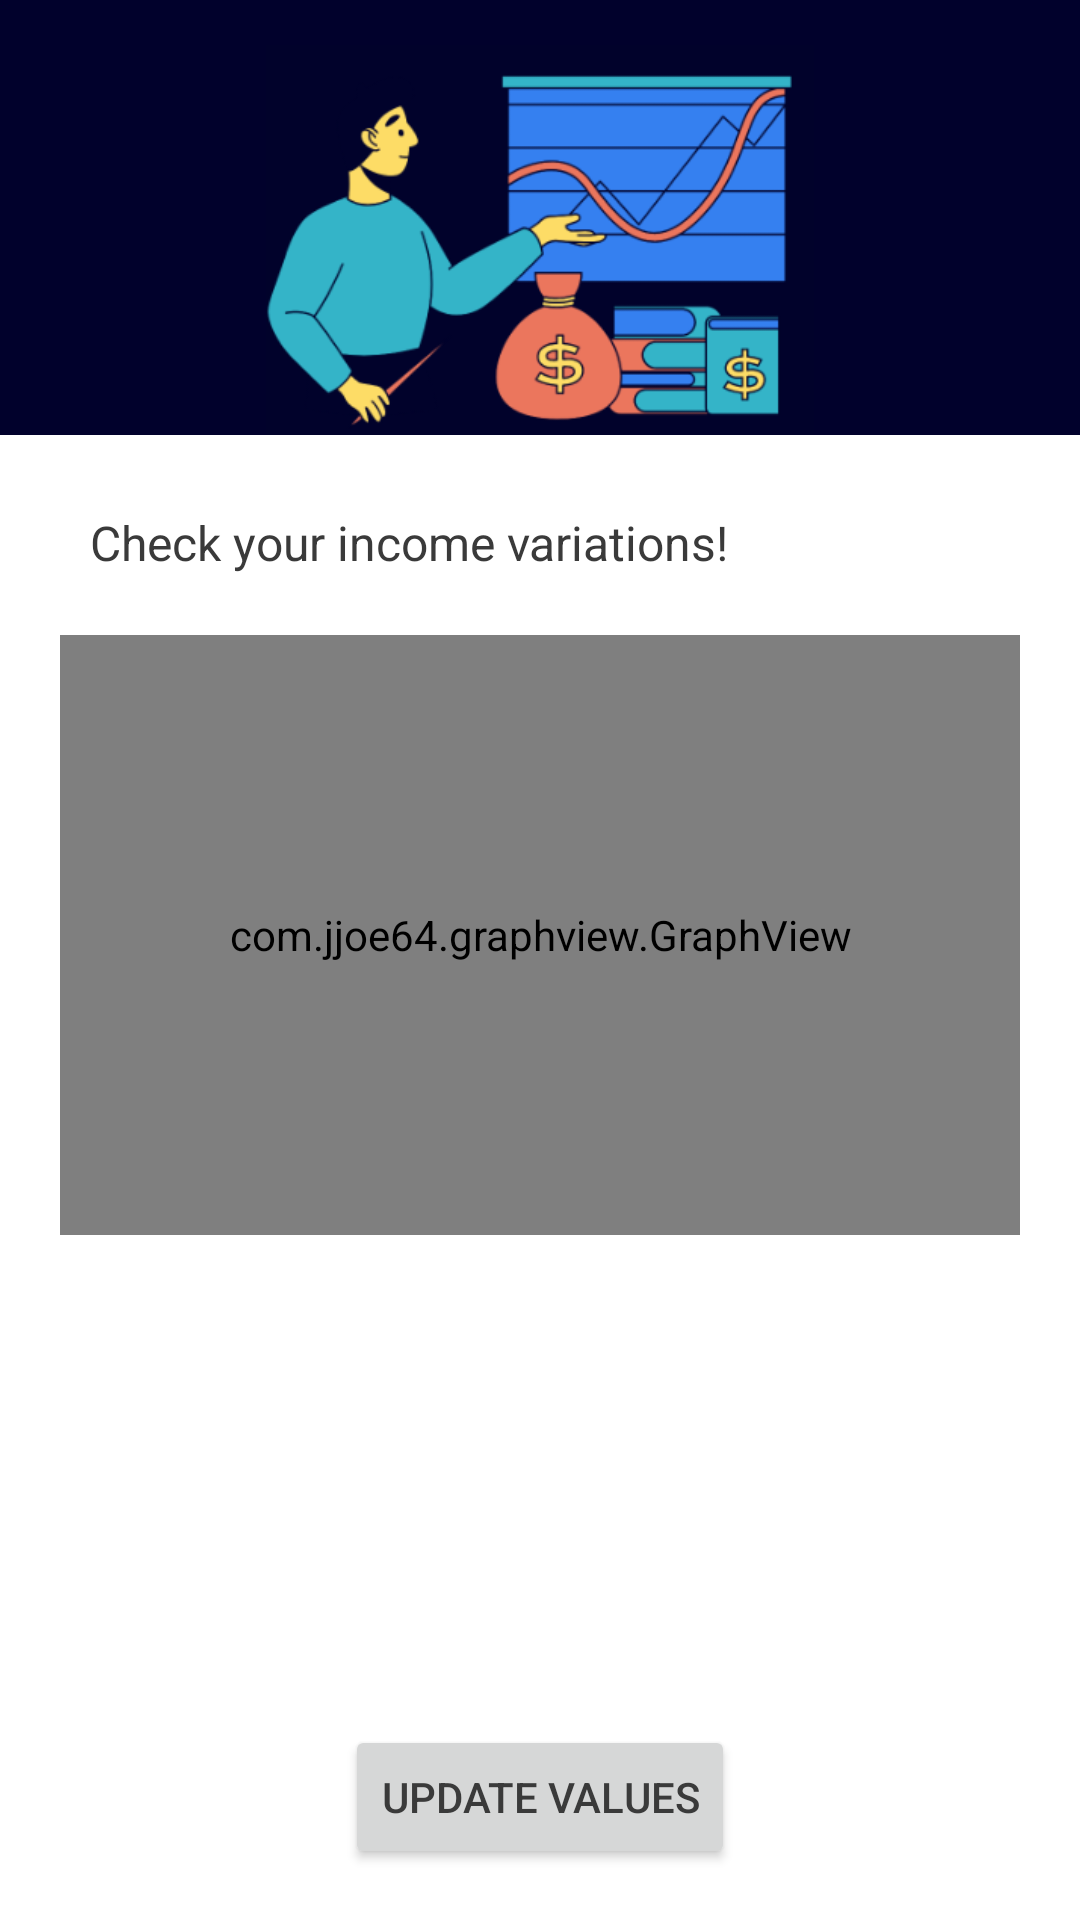

Reconstruct the res/layout file that produces this screen, plus the resources it refers to.
<!-- AndroidManifest.xml: application theme Theme.Mobdevportfolio -->
<!-- res/layout/graph_view.xml -->
<?xml version="1.0" encoding="utf-8"?>
<RelativeLayout
    xmlns:android="http://schemas.android.com/apk/res/android"
    xmlns:tools="http://schemas.android.com/tools"
    android:layout_width="match_parent"
    android:orientation="vertical"
    android:layout_height="match_parent"
    tools:context=".graph.GraphView">

    <View
        android:id="@+id/View"
        android:layout_width="match_parent"
        android:layout_height="145dp"
        android:background="@color/backround"/>

    <LinearLayout
        android:id="@+id/graphTitle"
        android:layout_width="match_parent"
        android:layout_height="wrap_content"
        android:layout_alignParentRight="true"
        android:layout_marginTop="15dp"
        android:gravity="center"
        android:orientation="vertical">
        <ImageView
            android:id="@+id/graphIncome"
            android:layout_width="200dp"
            android:layout_height="130dp"
            android:src="@drawable/income_graph"
            ></ImageView>
        <TextView
            android:layout_marginTop="25dp"
            android:layout_marginStart="20dp"
            android:layout_width="match_parent"
            android:layout_height="wrap_content"
            android:text="Check your income variations!"
            android:textSize="16sp"
            android:layout_gravity="center">
        </TextView>

    </LinearLayout>

    <com.jjoe64.graphview.GraphView
        android:id="@+id/graph"
        android:layout_width="match_parent"
        android:layout_height="200dp"
        android:layout_below="@+id/graphTitle"
        android:layout_marginStart="20dp"
        android:layout_marginTop="20dp"
        android:layout_marginEnd="20dp"
        android:layout_marginBottom="20dp" />

    <Button
        android:id="@+id/addButton"
        android:layout_width="wrap_content"
        android:layout_height="wrap_content"
        android:layout_alignParentBottom="true"
        android:layout_centerHorizontal="true"
        android:layout_marginBottom="17dp"
        android:text="Update values" />

</RelativeLayout>
<!-- resources referenced by this layout -->
<resources>
  <color name="backround">#01012c</color>
  <!-- drawable income_graph: png bitmap (drawable, 30985 bytes) -->
  <style name="Theme.Mobdevportfolio" parent="Theme.MaterialComponents.DayNight.DarkActionBar">
          
          <item name="colorPrimary">@color/navy</item>
          <item name="colorPrimaryVariant">@color/navy</item>
          <item name="colorOnPrimary">@color/white</item>
          
          <item name="colorSecondary">@color/teal_200</item>
          <item name="colorSecondaryVariant">@color/teal_700</item>
          <item name="colorOnSecondary">@color/black</item>
          
          <item name="android:statusBarColor" tools:targetApi="l">?attr/colorPrimaryVariant</item>
          
          <item name="android:textColor">@color/dark_grey</item>
          <item name="colorControlActivated">@color/navy</item>
      </style>
  <color name="navy">#0cb5ca</color>
  <color name="white">#FFFFFFFF</color>
  <color name="teal_200">#FF03DAC5</color>
  <color name="teal_700">#FF018786</color>
  <color name="black">#FF000000</color>
  <color name="dark_grey">#3A3A3A</color>
</resources>
